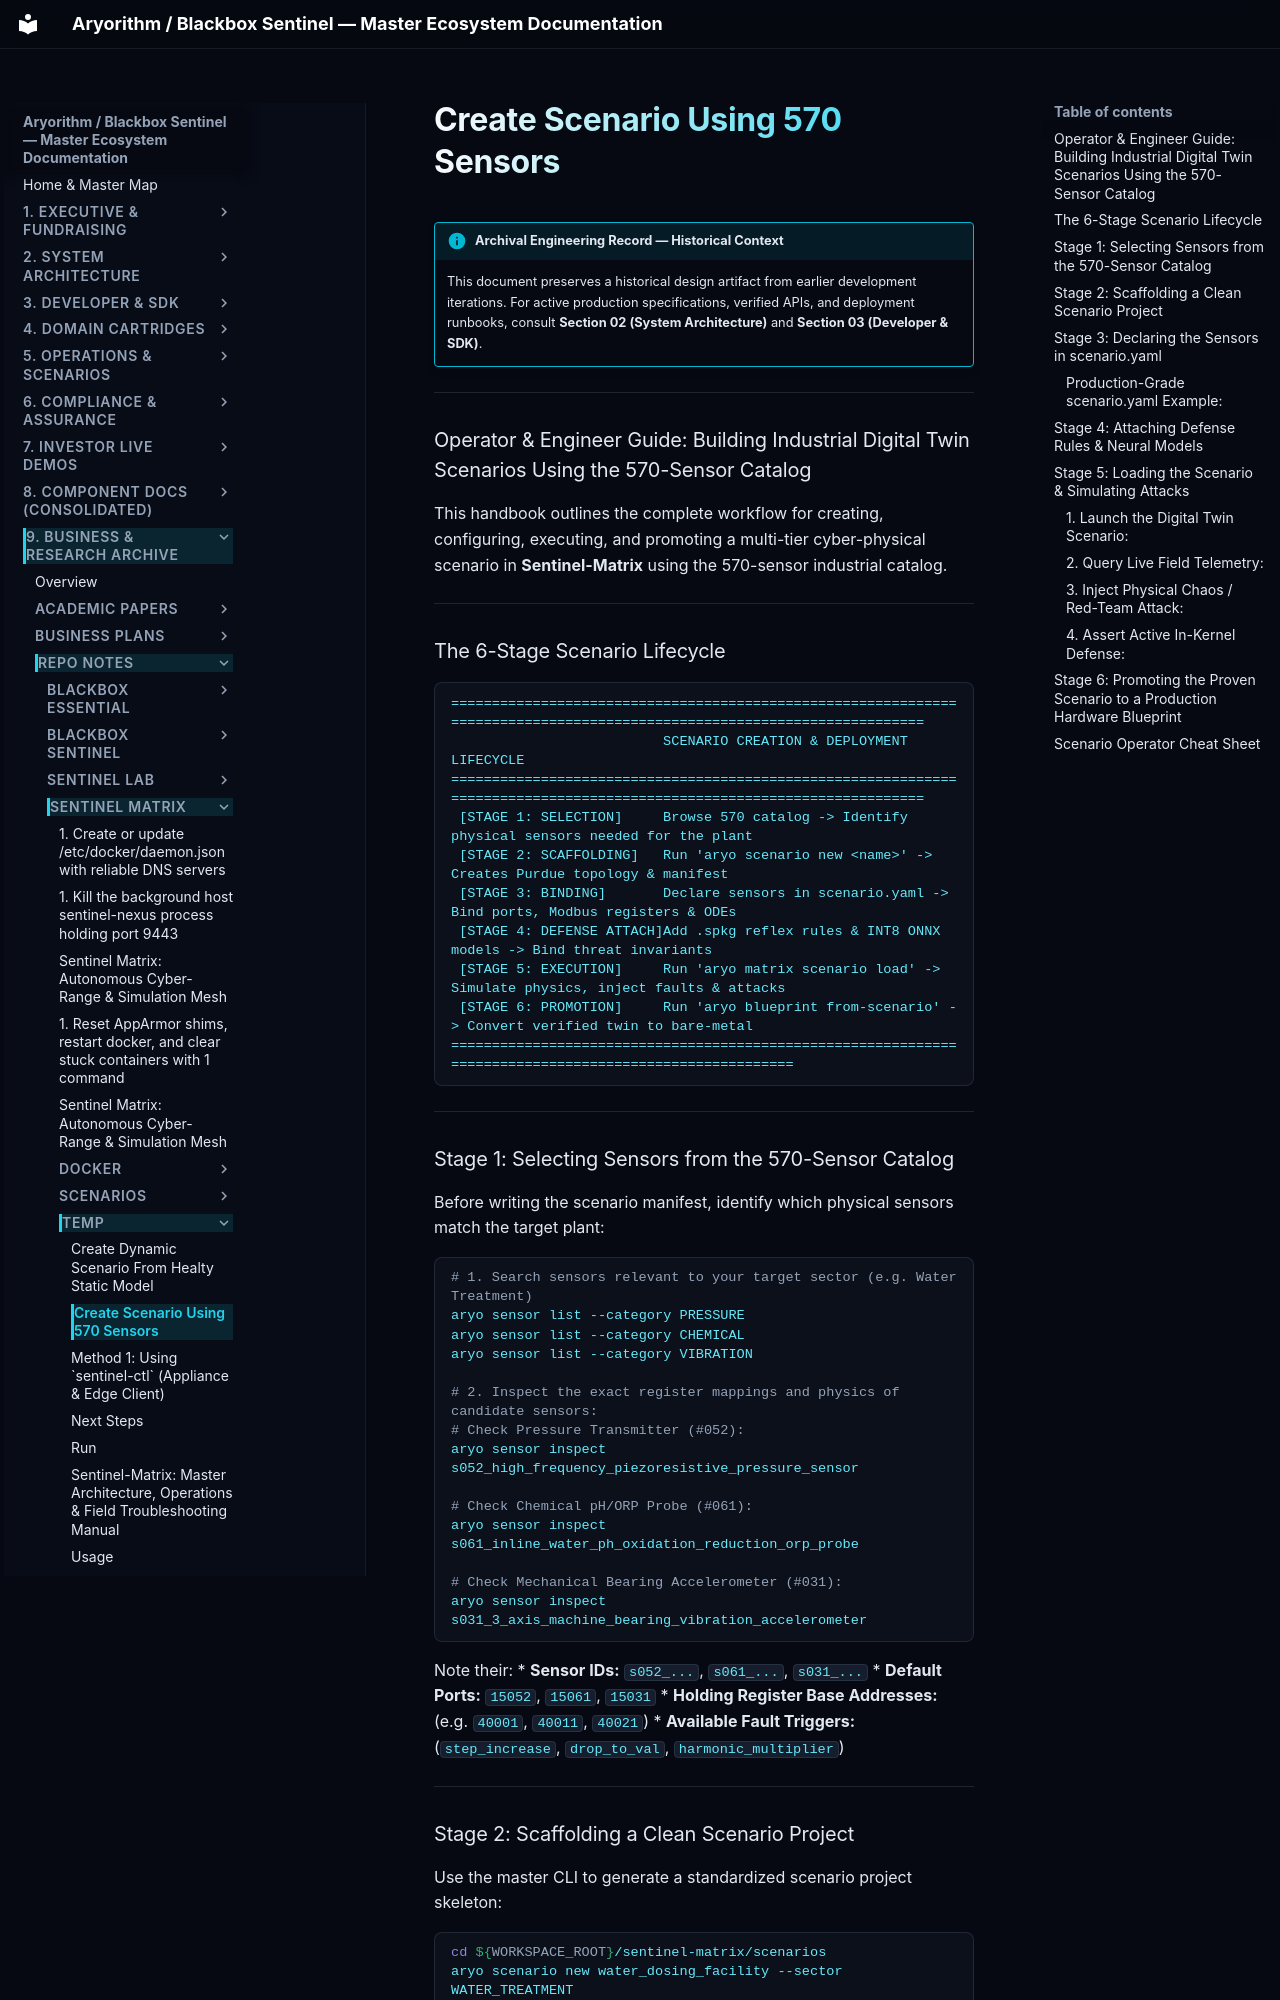

repository: kamisaberi/sentinel-docs · page: 09-archive-business-and-research/repo_notes/sentinel-matrix/temp/create_scenario_using_570_sensors/index.html · generator: mkdocs

!!! info "Archival Engineering Record — Historical Context"
    This document preserves a historical design artifact from earlier development iterations. For active production specifications, verified APIs, and deployment runbooks, consult **Section 02 (System Architecture)** and **Section 03 (Developer & SDK)**.

---

### Operator & Engineer Guide: Building Industrial Digital Twin Scenarios Using the 570-Sensor Catalog

This handbook outlines the complete workflow for creating, configuring, executing, and promoting a multi-tier cyber-physical scenario in **Sentinel-Matrix** using the 570-sensor industrial catalog.

---

### The 6-Stage Scenario Lifecycle

```text
========================================================================================================================
                          SCENARIO CREATION & DEPLOYMENT LIFECYCLE
========================================================================================================================
 [STAGE 1: SELECTION]     Browse 570 catalog -> Identify physical sensors needed for the plant
 [STAGE 2: SCAFFOLDING]   Run 'aryo scenario new <name>' -> Creates Purdue topology & manifest
 [STAGE 3: BINDING]       Declare sensors in scenario.yaml -> Bind ports, Modbus registers & ODEs
 [STAGE 4: DEFENSE ATTACH]Add .spkg reflex rules & INT8 ONNX models -> Bind threat invariants
 [STAGE 5: EXECUTION]     Run 'aryo matrix scenario load' -> Simulate physics, inject faults & attacks
 [STAGE 6: PROMOTION]     Run 'aryo blueprint from-scenario' -> Convert verified twin to bare-metal
========================================================================================================
```

---

### Stage 1: Selecting Sensors from the 570-Sensor Catalog

Before writing the scenario manifest, identify which physical sensors match the target plant:

```bash
# 1. Search sensors relevant to your target sector (e.g. Water Treatment)
aryo sensor list --category PRESSURE
aryo sensor list --category CHEMICAL
aryo sensor list --category VIBRATION

# 2. Inspect the exact register mappings and physics of candidate sensors:
# Check Pressure Transmitter (#052):
aryo sensor inspect s052_high_frequency_piezoresistive_pressure_sensor

# Check Chemical pH/ORP Probe (#061):
aryo sensor inspect s061_inline_water_ph_oxidation_reduction_orp_probe

# Check Mechanical Bearing Accelerometer (#031):
aryo sensor inspect s031_3_axis_machine_bearing_vibration_accelerometer
```

Note their:
* **Sensor IDs:** `s052_...`, `s061_...`, `s031_...`
* **Default Ports:** `15052`, `15061`, `15031`
* **Holding Register Base Addresses:** (e.g. `40001`, `40011`, `40021`)
* **Available Fault Triggers:** (`step_increase`, `drop_to_val`, `harmonic_multiplier`)

---
